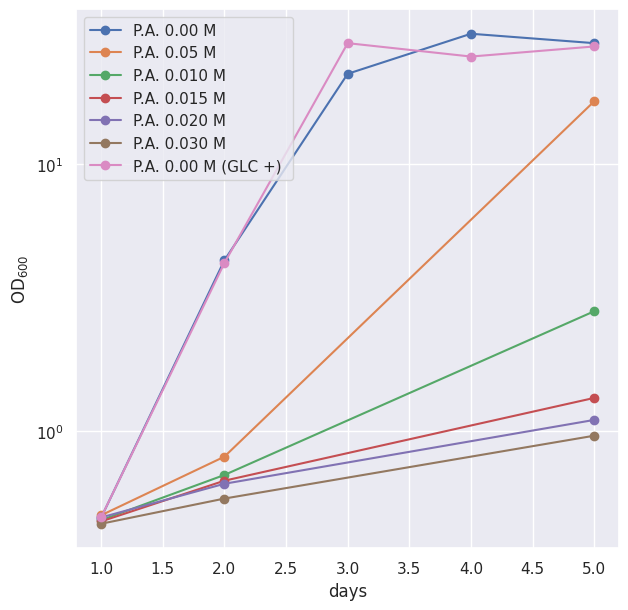

Here is the Python script that generated this plot: (Note: this script raises an exception after producing the figure.)
# day1

OD360_000_day1 = 0.473
OD360_005_day1 = 0.483
OD360_010_day1 = 0.463
OD360_015_day1 = 0.458
OD360_020_day1 = 0.474
OD360_030_day1 = 0.449

OD360_000_day1_GLC = 0.474

pH_000_day1 = 6.799
pH_005_day1 = 6.787
pH_010_day1 = 6.799
pH_015_day1 = 6.806
pH_020_day1 = 6.820
pH_030_day1 = 6.877

pH_000_day1_GLC = 6.767


# day2

OD360_000_day2 = 0.436 * 10
OD360_005_day2 = 0.801
OD360_010_day2 = 0.684
OD360_015_day2 = 0.651
OD360_020_day2 = 0.634
OD360_030_day2 = 0.558


OD360_000_day2_GLC = 0.426 * 10


pH_000_day2 = 5.911
pH_005_day2 = 6.609
pH_010_day2 = 6.654
pH_015_day2 = 6.658
pH_020_day2 = 6.701
pH_030_day2 = 6.760

pH_000_day2_GLC = 5.934


# day3

OD360_000_day3 = 21.8

OD360_000_day3_GLC = 28.4

pH_000_day3 = 4.986

pH_000_day3_GLC = 4.950

# day4

OD360_000_day4 = 30.8

OD360_000_day4_GLC = 25.3

pH_000_day4 = 4.447

pH_000_day4_GLC = 4.501

# day5(last day)

OD360_000_day5 = 28.4
OD360_005_day5 = 17.2
OD360_010_day5 = 2.81
OD360_015_day5 = 1.33
OD360_020_day5 = 1.10
OD360_030_day5 = 0.96

OD360_000_day5_GLC = 27.6

pH_000_day5 = 4.418
pH_005_day5 = 4.801
pH_010_day5 = 5.899
pH_015_day5 = 6.268
pH_020_day5 = 6.318
pH_030_day5 = 6.486

pH_000_day5_GLC = 4.465


import matplotlib.pyplot as plt
import seaborn as sns

sns.set()

fig = plt.figure(figsize=(7, 7))
# OD360
OD360_000s = [
    OD360_000_day1,
    OD360_000_day2,
    OD360_000_day3,
    OD360_000_day4,
    OD360_000_day5,
]
days = [1, 2, 3, 4, 5]
plt.plot(days, OD360_000s, label="P.A. 0.00 M", marker="o")

OD360_005s = [OD360_005_day1, OD360_005_day2, OD360_005_day5]
days = [1, 2, 5]

plt.plot(days, OD360_005s, label="P.A. 0.05 M", marker="o")

OD360_010s = [OD360_010_day1, OD360_010_day2, OD360_010_day5]
days = [1, 2, 5]

plt.plot(days, OD360_010s, label="P.A. 0.010 M", marker="o")

OD360_015s = [OD360_015_day1, OD360_015_day2, OD360_015_day5]
days = [1, 2, 5]

plt.plot(days, OD360_015s, label="P.A. 0.015 M", marker="o")

OD360_020s = [OD360_020_day1, OD360_020_day2, OD360_020_day5]
days = [1, 2, 5]

plt.plot(days, OD360_020s, label="P.A. 0.020 M", marker="o")

OD360_030s = [OD360_030_day1, OD360_030_day2, OD360_030_day5]
days = [1, 2, 5]

plt.plot(days, OD360_030s, label="P.A. 0.030 M", marker="o")

OD360_000s_GLC = [
    OD360_000_day1_GLC,
    OD360_000_day2_GLC,
    OD360_000_day3_GLC,
    OD360_000_day4_GLC,
    OD360_000_day5_GLC,
]
days = [1, 2, 3, 4, 5]

plt.plot(days, OD360_000s_GLC, label="P.A. 0.00 M (GLC +) ", marker="o")


plt.xlabel("days")
plt.ylabel(r"OD$_{600}$")
plt.legend()
plt.yscale("log")
fig.savefig("images/OD360_P_S_3.png", dpi=500)


# | P.A. conc.[M] |0 +  |0 -   | 0.05 -   | 0.1 -  | 0.15 - | 0.2 -   | 0.3 - |
# |:---------------:|-------|-------|-------|-------|-------|-------|-------|
# | 空ボトル重量 (g) | 14.6152 | 14.6538 | 14.6104| 14.5850| 14.6096| 14.6022|14.6309|
# | 空ボトル＋乾燥菌体重量 (g)| 14.7366 | 14.7806 | 14.7006 | 14.6103|14.6304  | 14.6258 |14.6530 |

empty_bottle_weights = [14.6152, 14.6538, 14.6104, 14.5850, 14.6096, 14.6022, 14.6309]
empty_bottle_and_dried_weights = [
    14.7366,
    14.7806,
    14.7006,
    14.6103,
    14.6304,
    14.6258,
    14.6530,
]

dried_weights = [
    round(empty_bottle_and_dried_weights[i] - empty_bottle_weights[i], 3)
    for i in range(len(empty_bottle_weights))
]
print(dried_weights)
